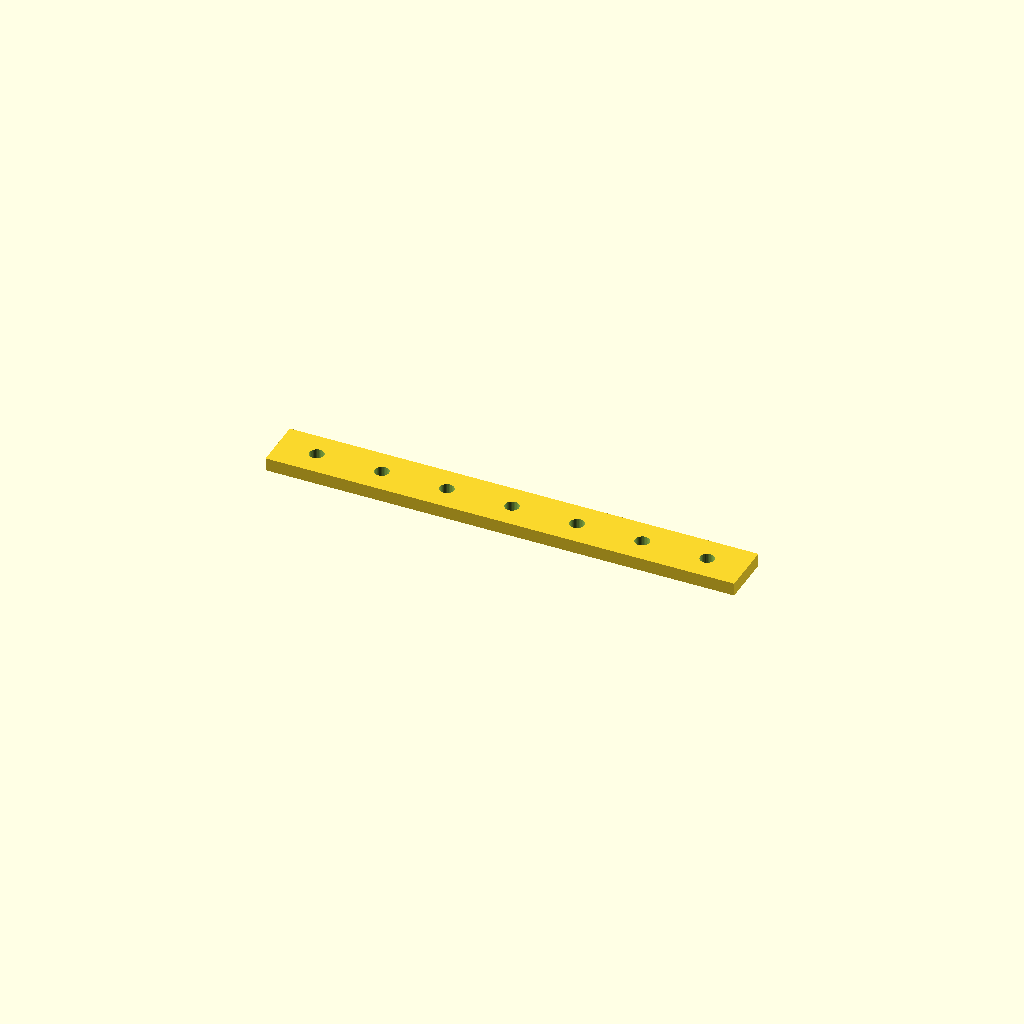
Cell 1: the model at its default parameters.
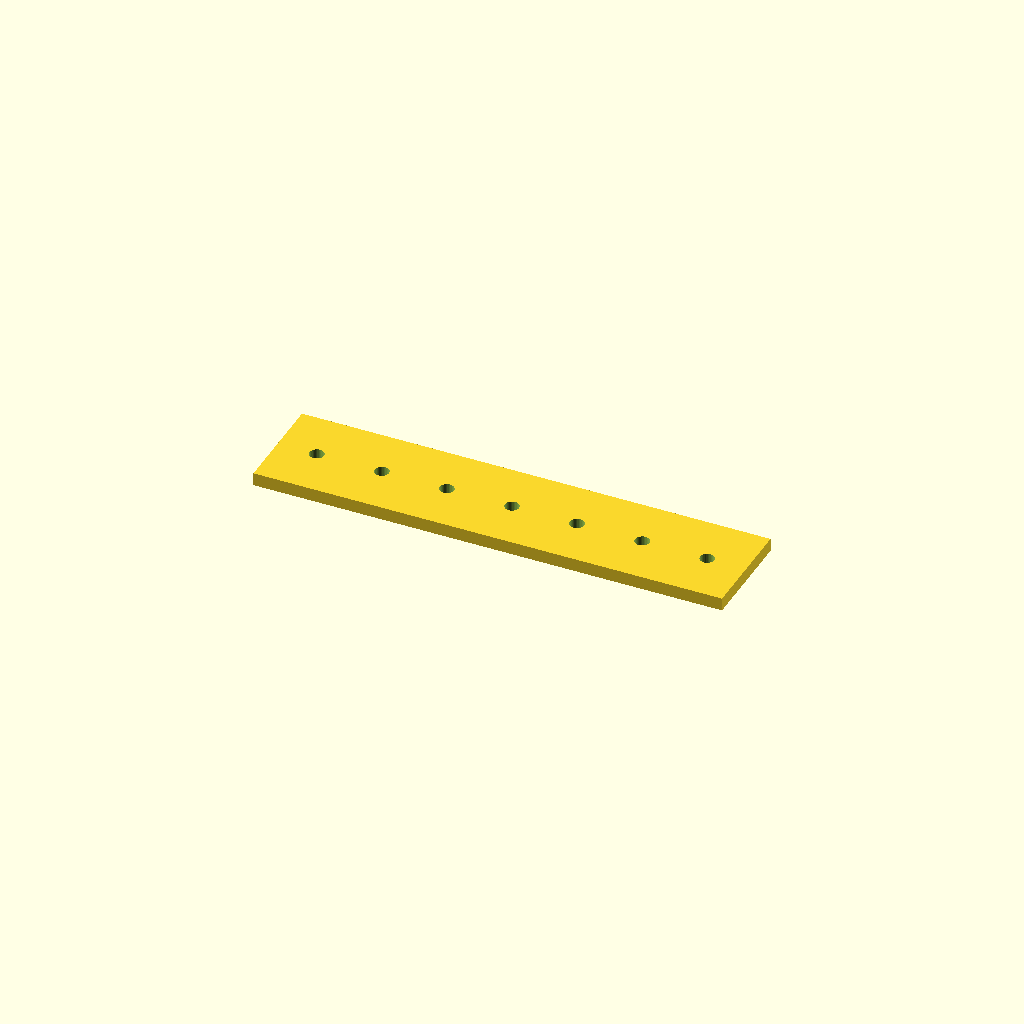
Cell 2: the same model with bar_w = 40.
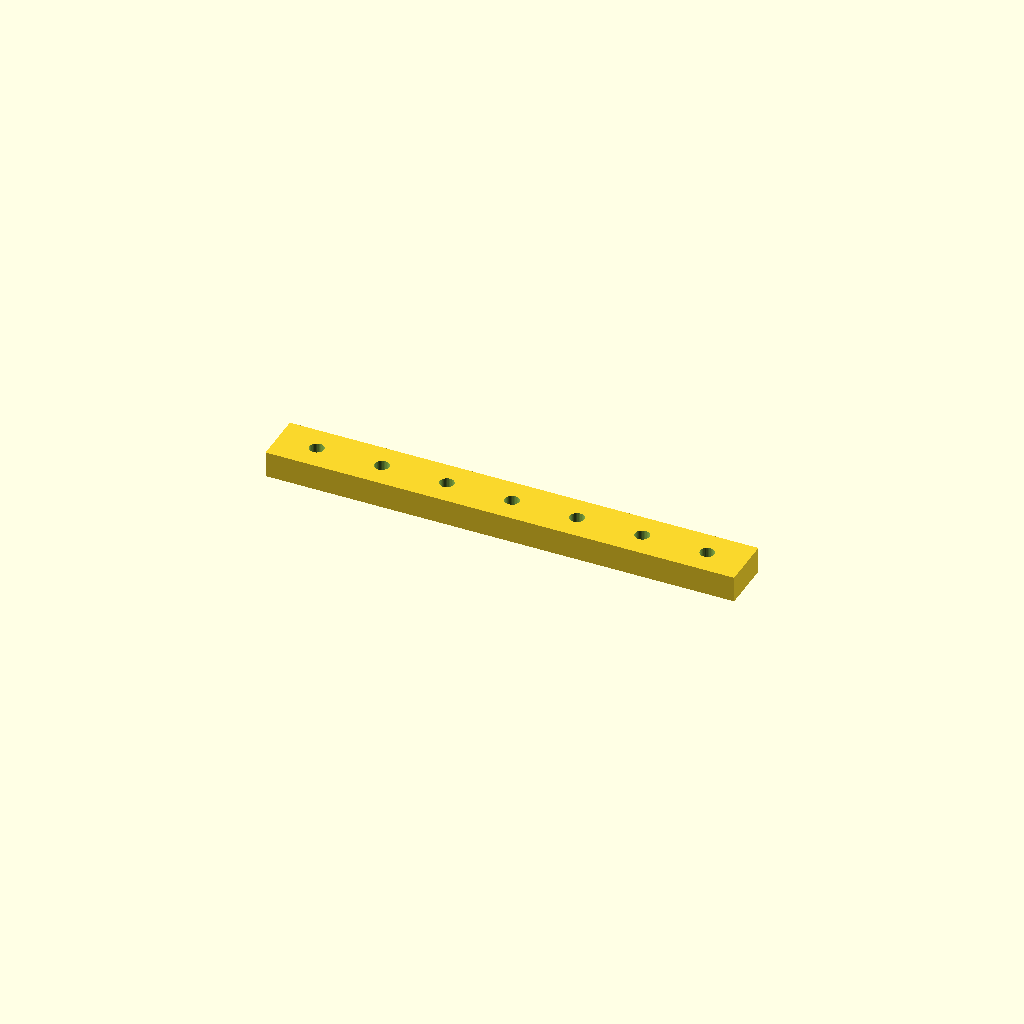
Cell 3: bar_t = 10 (everything else at default).
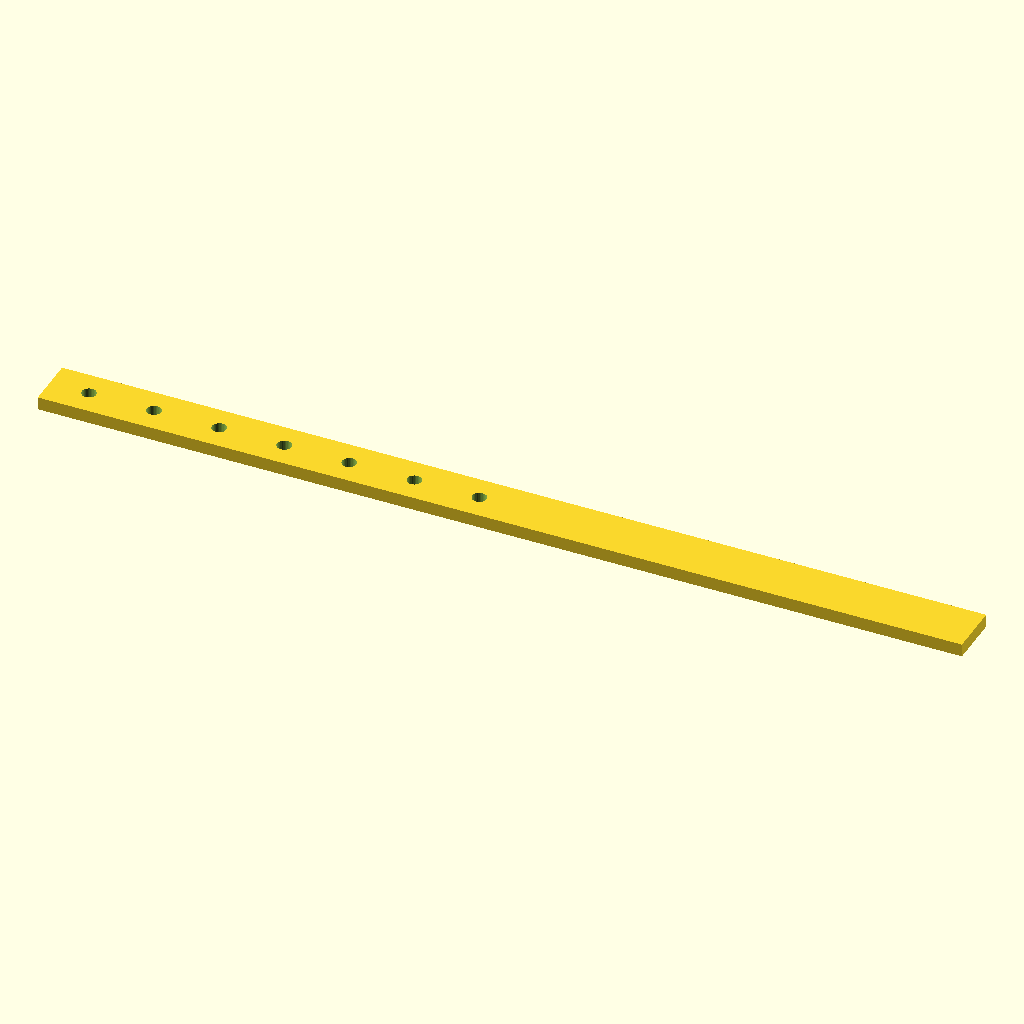
Cell 4: the same model with holes = 14.
One fixed orthographic camera (rotation 55°, 0°, 25°; colour scheme Cornfield) for every cell.
Source of the model, optional_data/data/place1/ventrows/part_0228.scad:
$fn = 32;

// ----------------------------------------------------------------------
// Hole bar, 7 x Ø5.5
// row layout, 15 mm edge offset
// ----------------------------------------------------------------------

// --- parameters (mm) ---
bar_w = 20;    // bar width (Y)
bar_t = 5;     // bar thickness (Z)
holes = 7;     // holes per row
hole_d = 5.5;  // hole diameter
edge = 15;     // offset from the bar end to the first hole
pitch = 25;    // pitch between neighbouring holes

// --- derived feature positions (mm) ---
span = (holes - 1) * pitch;   // = 150   distance between the end holes
bar_l = span + 2 * edge;      // = 180   overall bar length
start_x = -bar_l / 2 + edge;  // = -75   X of the first hole
feature_centers = [
  [start_x + 0 * pitch, 0],
  [start_x + 1 * pitch, 0],
  [start_x + 2 * pitch, 0],
  [start_x + 3 * pitch, 0],
  [start_x + 4 * pitch, 0],
  [start_x + 5 * pitch, 0],
  [start_x + 6 * pitch, 0]
];   // hole centres of the first row

// bar with one row of holes, drilled from feature_centers
difference() {
  translate([-bar_l / 2, -bar_w / 2, -bar_t / 2]) cube([bar_l, bar_w, bar_t]);
  for (centre = feature_centers)
    translate([centre[0], centre[1], 0])
      cylinder(d = hole_d, h = bar_t + 2, center = true);
}
Customizer parameters (derived from the source; name, type, default, range or options):
bar_w: number, default 20
bar_t: number, default 5
holes: number, default 7
hole_d: number, default 5.5
edge: number, default 15
pitch: number, default 25
